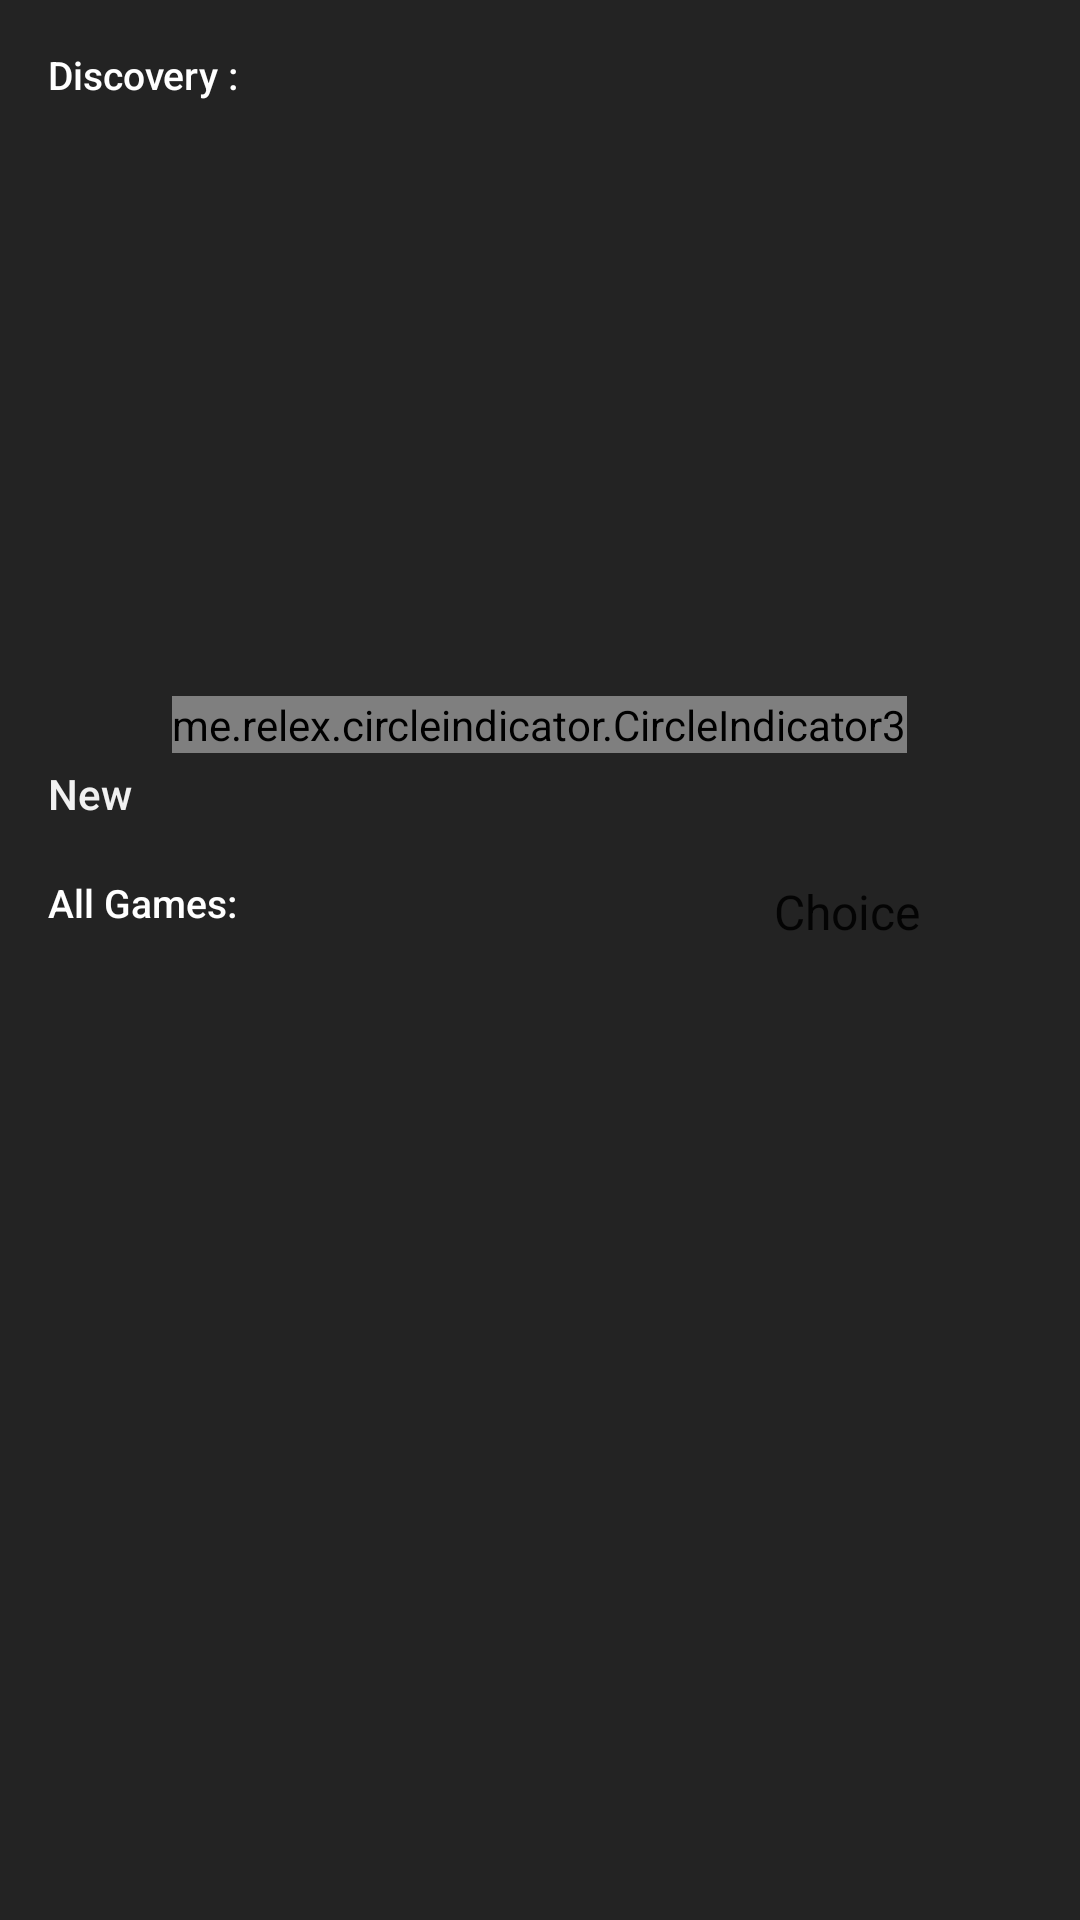

The Android layout XML behind this screen, and the referenced resources:
<!-- AndroidManifest.xml: application theme Theme.Custom_drawer -->
<!-- res/layout/fragment1.xml -->
<?xml version="1.0" encoding="utf-8"?>
<LinearLayout
    xmlns:android="http://schemas.android.com/apk/res/android"
    xmlns:app="http://schemas.android.com/apk/res-auto"
    xmlns:tools="http://schemas.android.com/tools"
    android:layout_width="match_parent"
    android:layout_height="match_parent"
    tools:context=".Fragment1"
    android:background="@color/myblack"
    >

    <ScrollView
        android:layout_width="match_parent"
        android:layout_height="match_parent"
        android:background="#00000000">

        <androidx.constraintlayout.widget.ConstraintLayout
            android:layout_width="match_parent"
            android:layout_height="match_parent"
            android:background="#00232323"
            tools:context=".Fragment1">


            <TextView
                android:id="@+id/textView3"
                android:layout_width="0dp"
                android:layout_height="19dp"
                android:layout_marginStart="16dp"
                android:fontFamily="sans-serif-medium"
                android:layout_marginTop="16dp"
                android:layout_marginEnd="43dp"
                android:background="#008A2B2B"
                android:gravity="start"
                android:text="Discovery :"
                android:textColor="@color/white"
                android:textSize="13dp"
                app:layout_constraintEnd_toEndOf="parent"
                app:layout_constraintStart_toStartOf="parent"
                app:layout_constraintTop_toTopOf="parent" />

            <RelativeLayout
                android:id="@+id/relativeLayout"
                android:layout_width="match_parent"

                android:layout_height="220dp"
                android:background="#000085BD"
                app:layout_constraintBottom_toBottomOf="parent"
                app:layout_constraintEnd_toEndOf="parent"
                app:layout_constraintHorizontal_bias="0.0"
                app:layout_constraintStart_toStartOf="parent"
                app:layout_constraintTop_toBottomOf="@+id/textView3"
                app:layout_constraintVertical_bias="0.0">

                <androidx.viewpager2.widget.ViewPager2
                    android:id="@+id/viewpager2"
                    android:layout_width="match_parent"
                    android:layout_height="wrap_content"
                    android:layout_marginHorizontal="8dp" />

                <me.relex.circleindicator.CircleIndicator3
                    android:id="@+id/indicator"
                    android:layout_width="wrap_content"
                    android:layout_height="wrap_content"
                    android:layout_alignParentBottom="true"
                    android:layout_centerInParent="true"

                    android:layout_marginRight="20dp"

                    android:layout_marginBottom="4dp"
                    app:ci_drawable="@drawable/circleslider"
                    app:ci_drawable_unselected="@drawable/unselected"
                    app:ci_width="5dp" />

            </RelativeLayout>

            <TextView
                android:id="@+id/textView4"
                android:layout_width="wrap_content"
                android:layout_height="wrap_content"
                android:layout_marginStart="16dp"


                android:fontFamily="sans-serif-medium"
                android:text="New"
                android:textColor="#F1F1F1"

                app:layout_constraintStart_toStartOf="parent"
                app:layout_constraintTop_toBottomOf="@+id/relativeLayout" />

            <androidx.recyclerview.widget.RecyclerView
                android:id="@+id/recy_hory"
                android:layout_width="match_parent"
                android:layout_height="wrap_content"
                android:layout_marginStart="8dp"
                android:layout_marginTop="8dp"
                app:layout_constraintStart_toStartOf="parent"
                app:layout_constraintTop_toBottomOf="@+id/textView4" />


            <TextView
                android:id="@+id/textView2"
                android:layout_width="0dp"
                android:layout_height="24dp"

                android:layout_marginStart="16dp"

                android:layout_marginTop="10dp"
                android:fontFamily="sans-serif-medium"

                android:text="All Games:"
                android:textColor="@color/white"
                android:textSize="13dp"
                app:layout_constraintStart_toStartOf="parent"
                app:layout_constraintTop_toBottomOf="@+id/recy_hory" />

            <androidx.recyclerview.widget.RecyclerView
                android:id="@+id/recy"
                android:layout_width="match_parent"
                android:layout_height="wrap_content"
                android:layout_marginStart="14dp"
                android:layout_marginTop="5dp"
                android:background="#00DF2121"
                app:layout_constraintStart_toStartOf="parent"
                app:layout_constraintTop_toBottomOf="@+id/textView2" />

            <Spinner
                android:id="@+id/spinner"
                android:layout_width="145dp"
                android:layout_height="24dp"
                android:layout_marginStart="171dp"
                android:layout_marginTop="10dp"

                android:outlineSpotShadowColor="@color/white"
                android:entries="@array/hubungan"
                app:layout_constraintStart_toEndOf="@+id/textView2"
                app:layout_constraintTop_toBottomOf="@+id/recy_hory" />


        </androidx.constraintlayout.widget.ConstraintLayout>
    </ScrollView>
</LinearLayout>
<!-- resources referenced by this layout -->
<resources>
  <array name="hubungan">
          <item>Choice</item>
          <item>CHILD</item>
          <item>PARENT</item>
          <item>HUSBAND</item>
          <item>WIFE</item>
      </array>
  <color name="myblack">#232323</color>
  <color name="white">#FFFFFFFF</color>
  <!-- drawable circleslider (drawable) -->
  <?xml version="1.0" encoding="utf-8"?>
  <shape xmlns:android="http://schemas.android.com/apk/res/android"
      android:shape="oval"
      >
      <solid android:color="@color/mybleu"/>
      <size android:width="2dp"
          android:height="2dp"/>
  
  </shape>
  <!-- drawable unselected (drawable) -->
  <?xml version="1.0" encoding="utf-8"?>
  <shape xmlns:android="http://schemas.android.com/apk/res/android"
      android:shape="oval"
      >
      <solid android:color="#444444"/>
      <size android:width="40dp"
          android:height="40dp"/>
  
  </shape>
  <style name="Theme.Custom_drawer" parent="Theme.MaterialComponents.DayNight.DarkActionBar">
          
          <item name="colorPrimary">@color/purple_500</item>
          <item name="colorPrimaryVariant">@color/purple_700</item>
          <item name="colorOnPrimary">@color/white</item>
          
          <item name="colorSecondary">@color/teal_200</item>
          <item name="colorSecondaryVariant">@color/teal_700</item>
          <item name="colorOnSecondary">@color/black</item>
          
          <item name="android:statusBarColor">?attr/colorPrimaryVariant</item>
  
  
          <item name="android:windowActivityTransitions">true</item>
  
  
  
  
  
  
          
      </style>
  <color name="mybleu">#0085BD</color>
  <color name="purple_500">#FF6200EE</color>
  <color name="purple_700">#FF3700B3</color>
  <color name="teal_200">#FF03DAC5</color>
  <color name="teal_700">#FF018786</color>
  <color name="black">#FF000000</color>
</resources>
